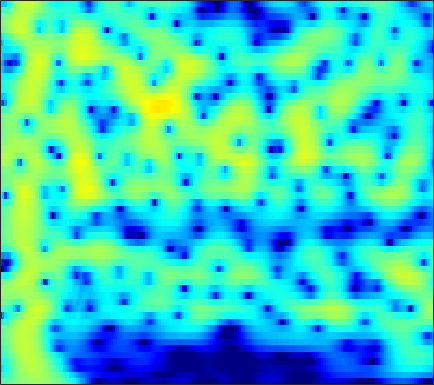

Data behind this chart, as committed beside it:
-3.8976, -3.4078, -2.7867, -2.2005, -1.7829, -1.2553, -0.76153, -0.41414, 0.016706, 0.40768, 0.75527, 0.98541, 1.2484, 1.4581, 1.5785, 1.6871, 1.7339, 1.7271, 1.6602, 1.5258, 1.3225, 1.124, 0.79691, 0.39723
-7.552, -6.424, -5.051, -3.817, -2.977, -1.964, -1.065, -0.4617, 0.2502, 0.8604, 1.371, 1.69, 2.031, 2.276, 2.396, 2.472, 2.452, 2.373, 2.184, 1.897, 1.513, 1.161, 0.6068, -0.044
-9.859, -8.264, -6.348, -4.652, -3.514, -2.162, -0.9862, -0.2128, 0.6809, 1.425, 2.024, 2.382, 2.741, 2.967, 3.051, 3.05, 2.922, 2.742, 2.392, 1.914, 1.308, 0.7672, -0.07007, -1.044
-8.235, -6.883, -5.193, -3.647, -2.59, -1.319, -0.2084, 0.5212, 1.358, 2.041, 2.572, 2.872, 3.14, 3.26, 3.253, 3.115, 2.831, 2.523, 1.989, 1.315, 0.5049, -0.1905, -1.232, -2.404
-6.272, -5.053, -3.524, -2.126, -1.173, -0.03518, 0.9447, 1.575, 2.275, 2.816, 3.196, 3.375, 3.472, 3.406, 3.248, 2.89, 2.364, 1.859, 1.04, 0.05928, -1.072, -2.011, -3.361, -4.794
-4.942, -3.68, -2.174, -0.856, 0.02005, 1.048, 1.922, 2.476, 3.074, 3.503, 3.753, 3.82, 3.745, 3.481, 3.158, 2.557, 1.758, 1.022, -0.1541, -1.575, -3.276, -4.76, -7.07, -9.836
-3.934, -2.74, -1.333, -0.1235, 0.6681, 1.581, 2.341, 2.809, 3.296, 3.617, 3.764, 3.755, 3.579, 3.211, 2.807, 2.099, 1.195, 0.3858, -0.8742, -2.352, -4.058, -5.492, -7.606, -9.916
-2.528, -1.742, -0.7533, 0.192, 0.8692, 1.698, 2.401, 2.826, 3.243, 3.49, 3.578, 3.543, 3.357, 2.994, 2.595, 1.877, 0.9387, 0.09723, -1.19, -2.634, -4.192, -5.405, -7.027, -8.563
-2.63, -2.01, -1.128, -0.214, 0.4645, 1.317, 2.072, 2.559, 3.092, 3.479, 3.707, 3.764, 3.681, 3.401, 3.05, 2.38, 1.457, 0.5868, -0.8294, -2.567, -4.687, -6.581, -9.615, -13.35
-7.152, -6.226, -4.53, -2.803, -1.677, -0.4509, 0.5311, 1.185, 2.012, 2.78, 3.403, 3.726, 3.944, 3.931, 3.793, 3.445, 2.877, 2.265, 1.147, -0.3327, -2.144, -3.675, -5.904, -8.229
-19.3, -13.72, -8.946, -6.145, -4.831, -3.696, -2.875, -2.27, -1.312, -0.1642, 1.044, 1.891, 2.849, 3.553, 3.898, 4.117, 4.058, 3.827, 3.271, 2.481, 1.499, 0.6643, -0.5568, -1.843
-4.421, -4.084, -3.599, -4.104, -5.112, -6.877, -9.419, -13.1, -15.55, -7.787, -3.352, -1.175, 1.046, 2.733, 3.625, 4.306, 4.53, 4.52, 4.345, 3.942, 3.234, 2.512, 1.389, 0.1263
-0.152, -0.3146, -0.7443, -1.253, -1.607, -2.248, -3.065, -3.439, -3.185, -2.237, -0.958, 0.07759, 1.332, 2.267, 2.759, 3.188, 3.372, 3.353, 3.125, 2.677, 2.051, 1.483, 0.5845, -0.5276
0.8776, 0.7277, 0.5331, 0.71, 0.8454, 0.7005, 0.5056, 0.6581, 1.035, 1.182, 1.283, 1.53, 1.897, 1.981, 1.873, 1.697, 1.504, 1.233, 0.6656, 0.02017, -0.5439, -0.9582, -1.606, -2.352
0.6689, 0.8379, 1.18, 1.441, 1.547, 1.773, 2.111, 2.307, 2.446, 2.572, 2.685, 2.656, 2.424, 2.046, 1.659, 0.9104, -0.1328, -1.062, -2.367, -3.587, -4.523, -4.9, -4.95, -4.677
-1.097, -0.6812, -0.07006, 0.2943, 0.624, 1.417, 2.259, 2.66, 3.018, 3.461, 3.792, 3.768, 3.464, 3.031, 2.525, 1.349, -0.4224, -2.106, -5.239, -10.86, -27.82, -18.02, -10.01, -6.429
-7.555, -7.543, -7.116, -5.635, -4.001, -2.131, -0.8041, 0.1938, 1.604, 2.625, 3.194, 3.544, 3.87, 3.761, 3.431, 2.849, 1.988, 1.064, -0.3179, -1.485, -2.374, -2.655, -2.333, -1.84
-27.38, -28.4, -20.82, -16.87, -12.56, -8.411, -6.064, -4.415, -1.895, -0.06432, 1.024, 1.804, 2.705, 3.041, 3.089, 3.147, 2.965, 2.634, 2.248, 1.923, 1.491, 1.257, 1.097, 0.8376
-18.72, -21.41, -28.2, -25.21, -19.25, -14.06, -10.04, -6.773, -3.748, -1.824, 0.006877, 1.046, 1.817, 2.398, 2.708, 2.75, 2.612, 2.523, 2.275, 1.935, 1.745, 1.647, 1.461, 1.361
-12.88, -14.25, -13.32, -13.14, -12, -8.262, -6.04, -4.003, -1.573, -0.1161, 1.273, 2.05, 2.499, 2.762, 2.786, 2.37, 1.752, 1.238, 0.3636, -0.3974, -0.6639, -0.6361, -0.3336, 0.2577
-6.327, -5.267, -4.5, -3.706, -2.508, -1.593, -0.2842, 0.7646, 1.609, 2.581, 3.211, 3.355, 3.515, 3.222, 2.653, 1.683, 0.07626, -1.73, -4.889, -9.783, -14.14, -10.62, -5.861, -2.95
-3.127, -2.263, -1.483, -0.6486, 0.1523, 0.8183, 1.631, 2.209, 2.648, 3.135, 3.334, 3.284, 3.164, 2.646, 2.049, 1.083, -0.3742, -1.657, -3.517, -5.472, -6.257, -6.064, -4.946, -3.637
-2.341, -1.733, -0.9003, 0.1078, 0.5593, 1.318, 1.982, 2.257, 2.746, 2.96, 3.008, 3.029, 2.726, 2.332, 1.945, 1.159, 0.3697, -0.3077, -1.276, -2.02, -2.721, -3.057, -3.291, -3.513
-2.769, -1.956, -0.8348, 0.124, 0.739, 1.544, 2.139, 2.514, 2.914, 3.105, 3.186, 3.122, 2.88, 2.513, 2.113, 1.472, 0.7211, 0.07229, -0.8123, -1.744, -2.667, -3.289, -4.096, -4.752
-3.586, -2.478, -0.9515, 0.03164, 0.8752, 1.783, 2.391, 2.915, 3.269, 3.529, 3.638, 3.507, 3.339, 2.883, 2.428, 1.751, 0.7723, -0.00708, -1.214, -2.68, -4.17, -5.463, -7.161, -8.472
-4.043, -2.75, -1.285, -0.1038, 0.7824, 1.694, 2.508, 3.025, 3.487, 3.844, 3.944, 3.902, 3.684, 3.2, 2.737, 1.887, 0.8094, -0.1409, -1.716, -3.56, -5.944, -8.173, -12.08, -19.01
-3.999, -2.968, -2.221, -0.9127, -0.1094, 0.8293, 2.027, 2.546, 3.331, 3.81, 4.013, 4.113, 3.797, 3.413, 2.871, 1.926, 0.8554, -0.2154, -1.629, -3.341, -5.148, -6.516, -8.574, -9.949
-4.909, -5.49, -5.345, -4.219, -3.026, -0.8089, 0.8992, 2.07, 3.302, 4.04, 4.528, 4.55, 4.402, 3.84, 3.219, 2.166, 0.7493, -0.3618, -2.041, -3.609, -4.91, -5.746, -6.336, -6.785
-6.586, -10.43, -19.72, -11.36, -6.914, -1.824, 0.7561, 2.393, 3.981, 4.823, 5.435, 5.366, 5.295, 4.463, 3.775, 2.277, 0.2626, -1.575, -5.044, -8.544, -11.36, -10.87, -8.785, -7.837
-2.497, -2.684, -2.829, -1.939, -1.134, 0.5339, 1.828, 2.857, 3.716, 4.46, 4.712, 4.802, 4.508, 3.918, 3.179, 1.79, -0.07511, -1.953, -4.933, -8.643, -10.8, -10.29, -8.505, -7.348
-1.661, -1.372, -0.7261, -0.2373, 0.255, 0.9696, 1.536, 2.05, 2.348, 2.837, 2.917, 3.106, 2.83, 2.676, 2.157, 1.572, 0.5303, -0.147, -1.358, -2.266, -3.185, -3.437, -3.873, -3.908
-2.242, -1.581, -0.7156, -0.3234, 0.07222, 0.07263, 0.3614, 0.2436, 0.5742, 0.5691, 1.006, 1.065, 1.469, 1.492, 1.619, 1.436, 1.239, 0.8947, 0.4782, -0.08143, -0.5127, -0.9046, -1.256, -1.624
-1.052, -0.484, 0.1573, 0.2124, 0.1331, -0.6641, -1.454, -2.545, -2.976, -3.468, -2.111, -1.489, 0.153, 0.8855, 1.625, 1.879, 2.151, 1.947, 1.779, 1.23, 0.8061, 0.2478, -0.2173, -0.8772
1.679, 2.183, 2.158, 2.018, 1.295, 0.1479, -2.311, -4.958, -12.58, -17.8, -6.689, -3.072, -0.143, 1.664, 2.448, 3.042, 3.135, 3.015, 2.485, 1.741, 0.6733, -0.1314, -1.428, -2.639
2.261, 2.669, 2.794, 2.647, 2.474, 1.709, 1.115, 0.04507, -0.3571, -0.7693, -0.09141, 0.658, 1.535, 2.389, 2.536, 2.726, 2.252, 1.853, 0.6516, -0.7666, -2.807, -4.419, -7.019, -9.149
0.8924, 1.26, 2.007, 2.28, 2.463, 2.487, 2.281, 2.342, 2.053, 2.194, 2.091, 2.233, 2.221, 2.134, 2.045, 1.593, 0.9903, 0.09991, -1.227, -3.418, -6.304, -9.57, -16.41, -39.95
-1.052, -0.188, 0.8314, 1.571, 1.849, 2.244, 2.236, 2.379, 2.2, 2.147, 2.015, 1.859, 1.738, 1.449, 1.342, 0.9002, 0.4284, -0.1458, -1.086, -2.288, -3.917, -5.07, -6.692, -7.492
-2.367, -1.001, -0.1602, 0.7266, 1.022, 1.269, 1.433, 1.107, 0.9963, 0.3826, 0.03295, -0.3018, -0.5324, -0.4932, -0.5617, -0.3345, -0.3622, -0.248, -0.4289, -0.6283, -0.8571, -1.158, -1.291, -1.375
-1.759, -0.9453, -0.1288, 0.3315, 0.6218, 0.5387, 0.2749, -0.231, -1.188, -2.48, -4.239, -5.32, -6.27, -5.531, -4.53, -2.945, -1.696, -0.9922, -0.2545, 0.1691, 0.5103, 0.6679, 0.8663, 1.095
-0.8843, -0.5253, 0.1856, 0.3329, 0.5973, 0.4467, -0.1164, -0.495, -2.013, -3.94, -7.138, -11.75, -18.82, -11.36, -7.657, -4.185, -2.064, -1.139, -0.1187, 0.3979, 0.739, 0.9711, 1.146, 1.434
-1.196, -1.046, -0.4015, -0.02685, 0.2534, 0.6202, 0.4951, 0.5416, 0.06248, -0.7214, -1.381, -2.026, -2.384, -1.954, -1.556, -0.7808, -0.08448, 0.1036, 0.2513, 0.1078, -0.3212, -0.5346, -0.8663, -0.8082
-4.542, -4.143, -3.776, -2.174, -1.522, -0.2236, 0.9352, 1.196, 1.916, 2.239, 2.233, 2.471, 2.442, 2.343, 2.459, 2.213, 1.812, 1.453, 0.4101, -0.9953, -2.965, -5.174, -8.088, -9.331
-15.7, -18.62, -13.02, -7.418, -4.776, -2.195, -0.1314, 0.8839, 2.03, 2.919, 3.447, 3.722, 3.958, 3.927, 3.802, 3.449, 2.761, 2.077, 0.8168, -1.023, -3.441, -5.659, -9.18, -10.58
-10.57, -10.52, -9.538, -6.886, -4.652, -2.862, -1.007, 0.3116, 1.347, 2.358, 3.199, 3.443, 3.816, 4.001, 3.824, 3.564, 3.08, 2.421, 1.461, 0.3004, -1.116, -2.195, -3.402, -4.432
-7.185, -6.532, -5.602, -4.626, -3.555, -2.239, -1.104, -0.1306, 0.9681, 1.838, 2.621, 3.137, 3.545, 3.799, 3.889, 3.724, 3.367, 2.982, 2.201, 1.244, 0.12, -0.9006, -2.367, -3.963
-6.984, -6.318, -5.26, -4.669, -4.007, -2.775, -1.906, -1.133, 0.1074, 1.025, 1.865, 2.631, 3.251, 3.664, 3.977, 4.056, 3.859, 3.638, 3.067, 2.172, 1.035, 0.08143, -1.621, -3.73
-7.77, -7.921, -7.796, -7.043, -6.924, -6.061, -4.586, -3.866, -2.475, -0.8778, 0.4583, 1.288, 2.479, 3.361, 3.768, 4.226, 4.374, 4.22, 3.839, 3.178, 2.192, 1.236, -0.1889, -1.832
-9.763, -11.02, -13.63, -14.31, -14.18, -13.25, -10.53, -9.279, -7.155, -4.435, -2.091, -0.6917, 1.258, 2.776, 3.531, 4.342, 4.806, 4.857, 4.622, 4.089, 3.226, 2.289, 0.8164, -0.846
-10.56, -12.87, -17.81, -24.81, -25.02, -20.95, -19.11, -19.74, -16.28, -9.706, -5.123, -2.623, 0.2493, 2.356, 3.443, 4.528, 5.197, 5.416, 5.326, 4.857, 4.01, 3.093, 1.368, -0.9881
-8.387, -10.36, -11.88, -12.52, -12.54, -13.82, -15.3, -15.34, -12.6, -8.336, -4.65, -2.767, -0.3135, 1.669, 2.81, 3.76, 4.353, 4.673, 4.703, 4.36, 3.695, 3.06, 1.887, 0.3104
-9.254, -9.039, -8.93, -8.778, -8.34, -7.706, -6.998, -6.569, -5.383, -3.863, -2.241, -1.098, 0.151, 1.191, 1.883, 2.512, 2.88, 2.99, 3.019, 2.877, 2.556, 2.168, 1.627, 1.034
-13.02, -9.961, -7.689, -6.17, -5.272, -3.897, -2.721, -2.115, -1.334, -0.5468, 0.2263, 0.8517, 1.294, 1.538, 1.642, 1.752, 1.736, 1.591, 1.461, 1.365, 1.262, 1.129, 0.8901, 0.6574
-8.864, -6.714, -4.247, -2.334, -1.344, -0.1668, 0.8213, 1.568, 2.202, 2.586, 2.736, 2.685, 2.508, 2.073, 1.513, 0.6383, -0.2396, -0.6891, -1.068, -1.079, -0.8428, -0.5714, -0.4302, -0.5295
-2.056, -1.272, -0.08736, 1.081, 1.802, 2.642, 3.325, 3.81, 4.205, 4.327, 4.135, 3.686, 2.875, 1.616, 0.3383, -2.212, -5.914, -9.246, -10.6, -7.426, -4.795, -3.551, -2.696, -2.686
-0.6241, -0.1115, 0.6801, 1.511, 2.251, 3.002, 3.587, 3.801, 4.054, 4.097, 3.876, 3.555, 2.677, 1.343, -0.0463, -2.326, -5.201, -7.223, -8.271, -6.893, -5.229, -4.479, -3.957, -4.084
-2.226, -1.584, -0.7214, 0.1457, 0.8416, 1.696, 2.438, 2.847, 3.257, 3.457, 3.425, 3.278, 2.81, 2.082, 1.354, 0.2885, -0.7904, -1.478, -2.194, -2.611, -2.842, -3.013, -3.3, -3.7
-5.231, -4.467, -3.473, -2.324, -1.561, -0.2742, 0.9328, 1.826, 2.641, 3.185, 3.465, 3.447, 3.325, 2.997, 2.687, 2.066, 1.345, 0.7129, -0.08792, -0.8813, -1.667, -2.186, -2.914, -3.592
-9.99, -10.77, -9.948, -7.13, -4.909, -2.286, -0.1955, 1.081, 2.38, 3.298, 3.878, 4.104, 4.171, 3.998, 3.723, 3.193, 2.474, 1.831, 0.8213, -0.3504, -1.665, -2.75, -4.185, -5.524
